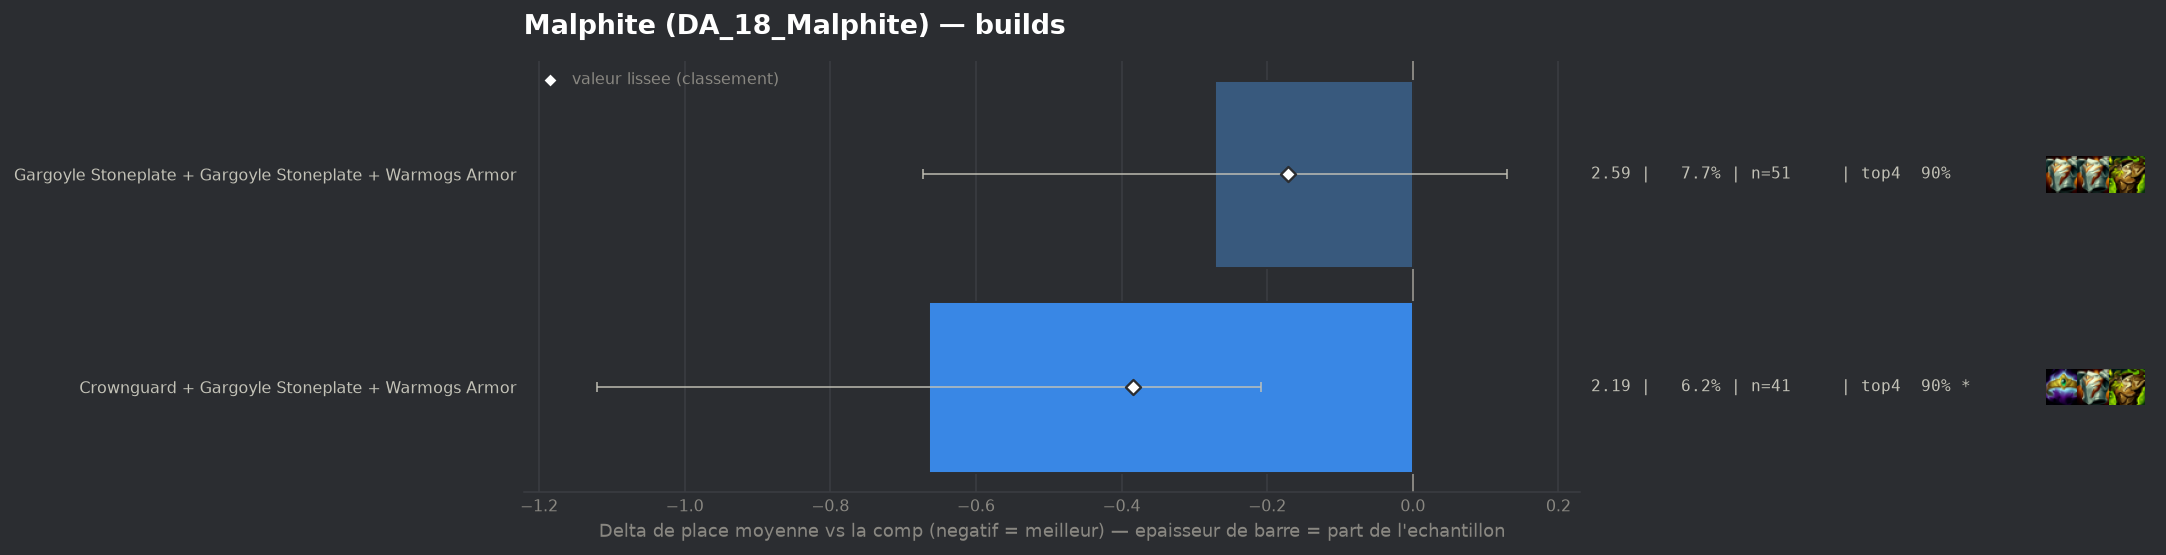

The file beside this chart, header and first rows:
group, label, n, share, avg_place, shrunk_avg, score, d_avg, d_avg_pess, impact, d_top4, win, top2, top4, sd, z, p, significant
populaire, Crownguard + Gargoyle Stoneplate + Warmo…, 41, 0.06193, 2.195, 2.476, -0.384, -0.664, -0.208, 0.0238, 0.0822, 0.3902, 0.7317, 0.9024, 1.435, -2.85, 0.00436, True
populaire, Gargoyle Stoneplate + Gargoyle Stoneplat…, 51, 0.07704, 2.588, 2.689, -0.171, -0.271, 0.0, 0.0132, 0.0817, 0.2157, 0.5882, 0.902, 1.389, -1.33, 0.185, False
